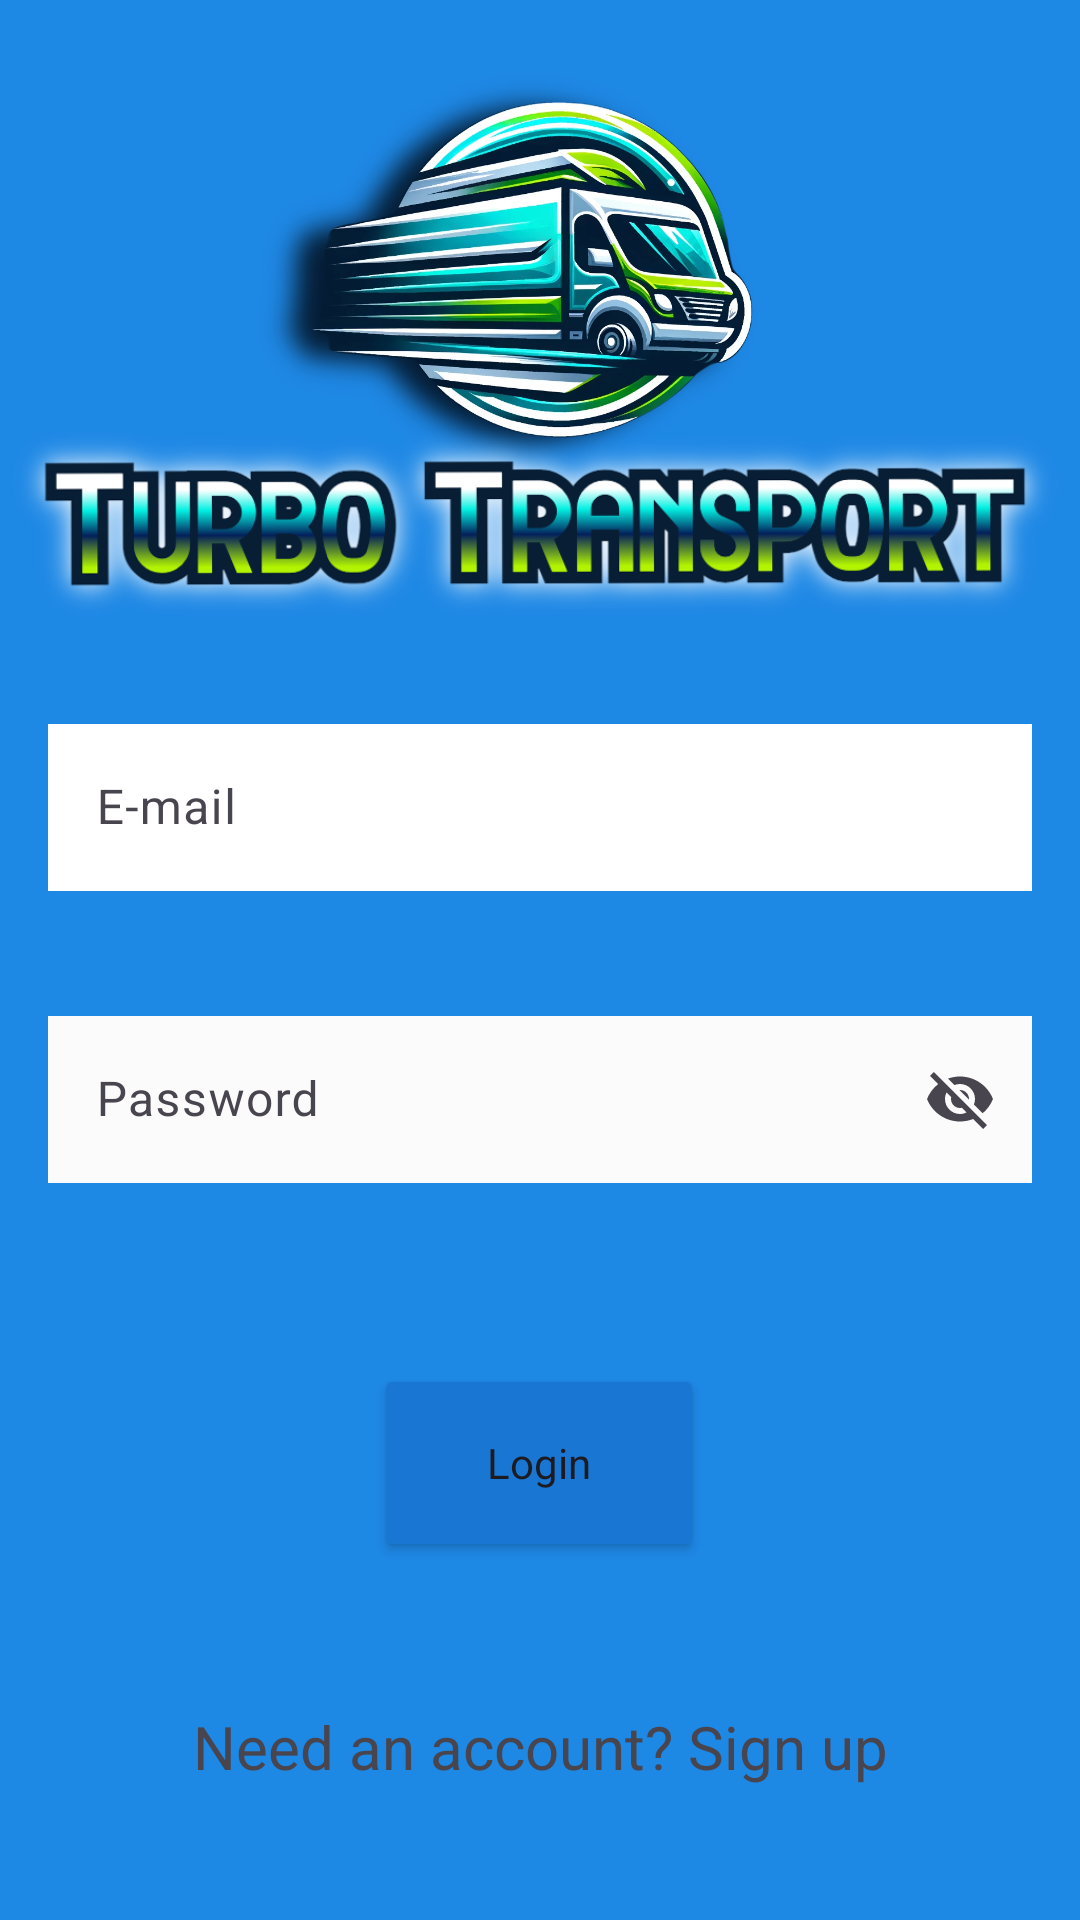

This screen was rendered from an Android layout file. Write that file and the resources it references.
<!-- AndroidManifest.xml: application theme Theme.TurboTransport -->
<!-- res/layout/activity_main.xml -->
<?xml version="1.0" encoding="utf-8"?>
<androidx.constraintlayout.widget.ConstraintLayout xmlns:android="http://schemas.android.com/apk/res/android"
    xmlns:app="http://schemas.android.com/apk/res-auto"
    xmlns:tools="http://schemas.android.com/tools"
    android:layout_width="match_parent"
    android:layout_height="match_parent"
    android:background="@color/blue_500"
    tools:context=".MainActivity">

    <Button
        android:id="@+id/loginButton"
        android:layout_width="110dp"
        android:layout_height="66dp"
        android:layout_marginTop="40dp"
        android:backgroundTint="@color/blue_700"
        android:text="Login"
        android:textAppearance="@style/TextAppearance.AppCompat.Body1"
        app:layout_constraintEnd_toEndOf="parent"
        app:layout_constraintHorizontal_bias="0.498"
        app:layout_constraintStart_toStartOf="parent"
        app:layout_constraintTop_toBottomOf="@+id/passwordView" />

    <com.google.android.material.textfield.TextInputLayout
        android:id="@+id/emailView"
        android:layout_width="match_parent"
        android:layout_height="wrap_content"
        android:layout_marginStart="16dp"
        android:layout_marginTop="8dp"
        android:layout_marginEnd="16dp"
        android:hint="E-mail"
        app:endIconMode="clear_text"
        app:errorEnabled="true"
        app:layout_constraintEnd_toEndOf="parent"
        app:layout_constraintStart_toStartOf="parent"
        app:layout_constraintTop_toBottomOf="@+id/imageView2">

        <com.google.android.material.textfield.TextInputEditText
            android:id="@+id/email"
            android:layout_width="match_parent"
            android:layout_height="wrap_content"
            android:background="#FFFFFF"
            android:imeOptions="actionDone"
            android:nextFocusDown="@id/password"
            android:singleLine="true" />


    </com.google.android.material.textfield.TextInputLayout>

    <com.google.android.material.textfield.TextInputLayout
        android:id="@+id/passwordView"
        android:layout_width="match_parent"
        android:layout_height="wrap_content"
        android:layout_marginStart="16dp"
        android:layout_marginTop="16dp"
        android:layout_marginEnd="16dp"
        android:hint="Password"
        android:inputType="textPassword"
        app:endIconMode="password_toggle"
        app:errorEnabled="true"
        app:layout_constraintEnd_toEndOf="parent"
        app:layout_constraintStart_toStartOf="parent"
        app:layout_constraintTop_toBottomOf="@+id/emailView">

        <com.google.android.material.textfield.TextInputEditText
            android:id="@+id/password"
            android:layout_width="match_parent"
            android:layout_height="wrap_content"
            android:background="#FBFBFB"
            android:imeOptions="actionDone"
            android:nextFocusDown="@id/loginButton"
            android:singleLine="true" />

    </com.google.android.material.textfield.TextInputLayout>

    <TextView
        android:id="@+id/sigupView"
        android:layout_width="wrap_content"
        android:layout_height="wrap_content"
        android:layout_marginTop="48dp"
        android:text="Need an account? Sign up"
        android:textSize="20dp"
        app:layout_constraintEnd_toEndOf="parent"
        app:layout_constraintStart_toStartOf="parent"
        app:layout_constraintTop_toBottomOf="@+id/loginButton" />

    <com.google.android.material.progressindicator.LinearProgressIndicator
        android:id="@+id/progressBar"
        android:layout_width="match_parent"
        android:layout_height="wrap_content"
        android:indeterminate="true"
        android:visibility="invisible"
        app:layout_constraintEnd_toEndOf="parent"
        app:layout_constraintStart_toStartOf="parent"
        app:layout_constraintTop_toTopOf="parent"
        tools:visibility="visible" />

    <ImageView
        android:id="@+id/imageView"
        android:layout_width="251dp"
        android:layout_height="194dp"
        app:layout_constraintEnd_toEndOf="parent"
        app:layout_constraintStart_toStartOf="parent"
        app:layout_constraintTop_toTopOf="parent"
        app:srcCompat="@drawable/ttlogoimage" />

    <ImageView
        android:id="@+id/imageView2"
        android:layout_width="0dp"
        android:layout_height="104dp"
        android:layout_marginTop="120dp"
        app:layout_constraintEnd_toEndOf="parent"
        app:layout_constraintStart_toStartOf="parent"
        app:layout_constraintTop_toBottomOf="@+id/progressBar"
        app:srcCompat="@drawable/ttlogo" />

</androidx.constraintlayout.widget.ConstraintLayout>
<!-- resources referenced by this layout -->
<resources>
  <color name="blue_500">#1E88E5</color>
  <color name="blue_700">#1976D2</color>
  <!-- drawable ttlogo: png bitmap (drawable, 97756 bytes) -->
  <!-- drawable ttlogoimage: png bitmap (drawable, 543675 bytes) -->
  <style name="Theme.TurboTransport" parent="Base.Theme.TurboTransport" />
  <style name="Base.Theme.TurboTransport" parent="Theme.Material3.DayNight.NoActionBar">
          <item name="colorPrimary">@color/blue_500</item>
          <item name="colorPrimaryVariant">@color/blue_700</item>
          <item name="colorOnPrimary">@color/white</item>
      </style>
  <color name="white">#FFFFFFFF</color>
</resources>
